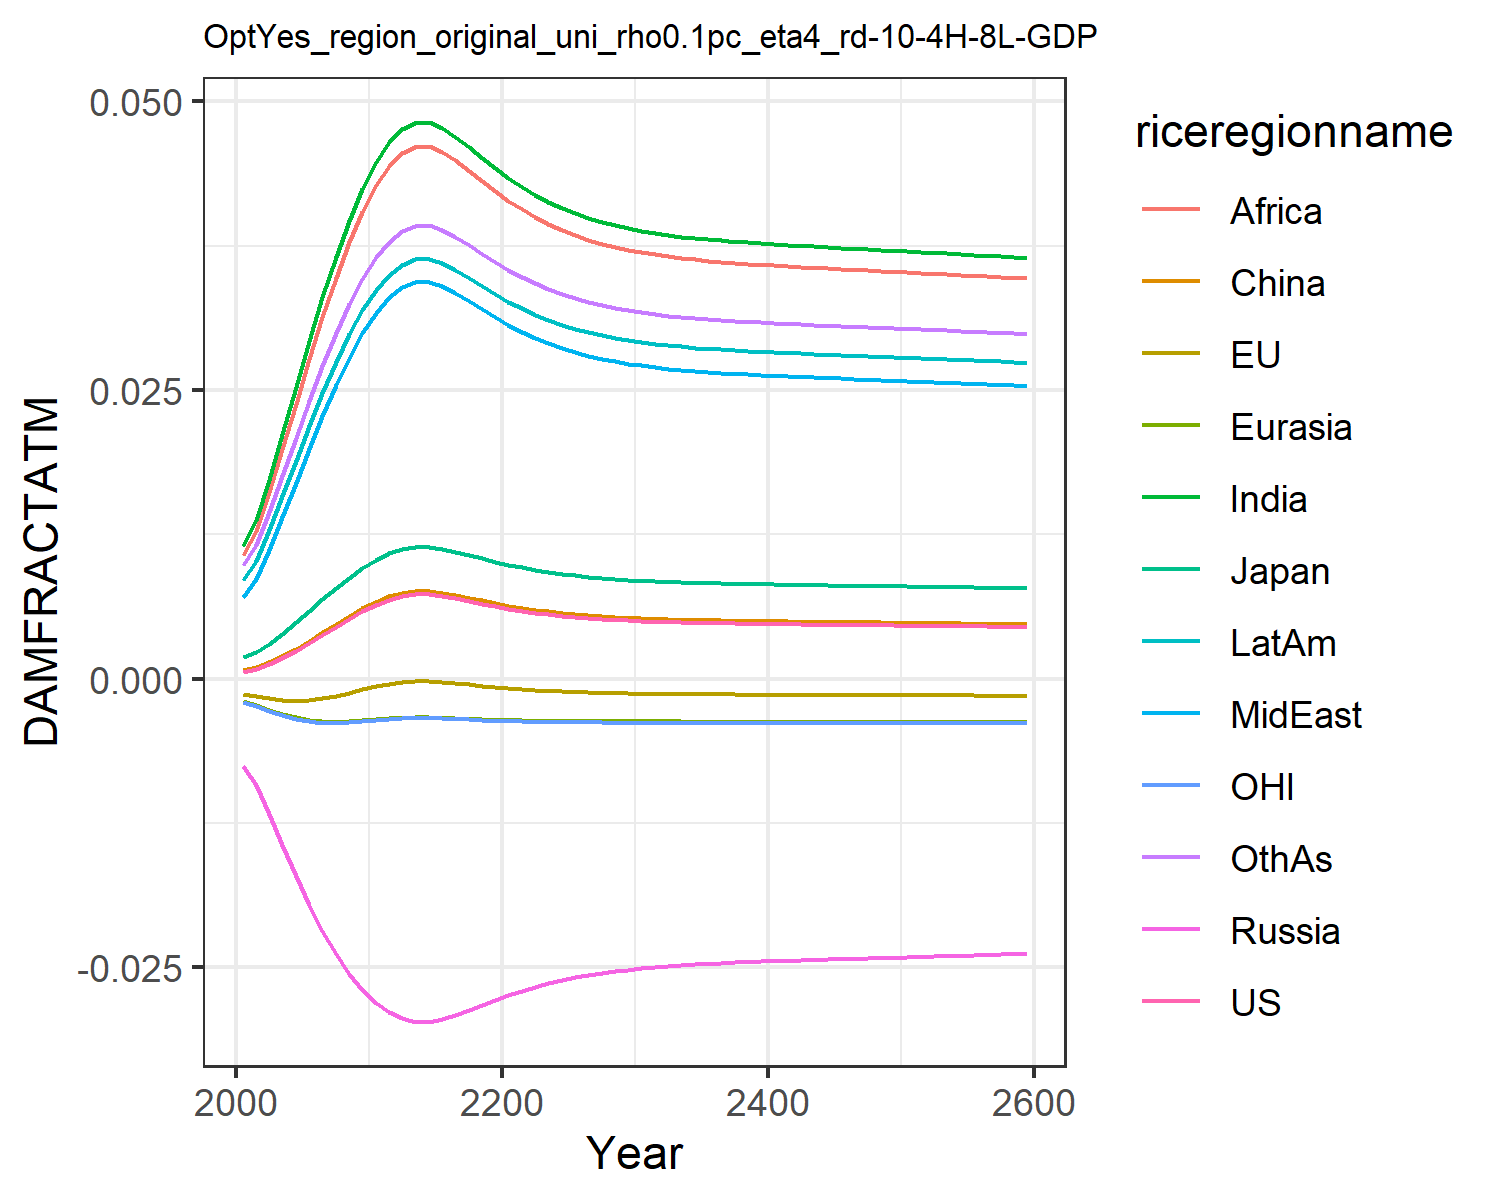

Values plotted in this chart, from the file beside it:
0.0006044859214990092, -0.0013477832574872255, 0.0018660811771578033, -0.007563917650864247, -0.001960953564571073, 0.0007416561617866197, 0.011520656241875512, 0.00709288722211721, 0.01066987500895466, 0.008534084211010144, -0.0020107308894597364, 0.009810033506581642
0.0008334, -0.001513, 0.002306, -0.009211, -0.002256, 0.0009803, 0.01374, 0.008664, 0.01278, 0.0102, -0.002325, 0.0116
0.001241, -0.001713, 0.003037, -0.01173, -0.002668, 0.001403, 0.01724, 0.01117, 0.01613, 0.01283, -0.00276, 0.01442
0.001763, -0.001848, 0.003907, -0.01444, -0.003048, 0.001942, 0.02116, 0.014, 0.01989, 0.01579, -0.003161, 0.01757
0.00238, -0.001888, 0.004866, -0.01711, -0.003352, 0.002575, 0.02522, 0.01697, 0.0238, 0.01886, -0.003477, 0.02084
0.003061, -0.001829, 0.005869, -0.01962, -0.003562, 0.003272, 0.02922, 0.01992, 0.02766, 0.02189, -0.003691, 0.02405
0.003776, -0.001682, 0.006873, -0.02187, -0.003678, 0.004002, 0.03302, 0.02276, 0.03133, 0.02477, -0.003804, 0.0271
0.004493, -0.001468, 0.007844, -0.02384, -0.003713, 0.004732, 0.03651, 0.0254, 0.03472, 0.02742, -0.00383, 0.0299
0.005187, -0.00121, 0.008754, -0.02553, -0.003687, 0.005438, 0.03966, 0.02779, 0.03777, 0.02981, -0.003789, 0.03242
0.005831, -0.000934, 0.00958, -0.02694, -0.003617, 0.006092, 0.0424, 0.0299, 0.04045, 0.03191, -0.003704, 0.03462
0.006402, -0.0006649, 0.0103, -0.02808, -0.003526, 0.006671, 0.04472, 0.03169, 0.04271, 0.03368, -0.003596, 0.03647
0.006842, -0.0004432, 0.01084, -0.0289, -0.003438, 0.007118, 0.04644, 0.03303, 0.04439, 0.03499, -0.003494, 0.03784
0.007137, -0.0002888, 0.0112, -0.02941, -0.003371, 0.007416, 0.04756, 0.0339, 0.04549, 0.03585, -0.003417, 0.03874
0.007294, -0.0002042, 0.0114, -0.02968, -0.003334, 0.007576, 0.04815, 0.03436, 0.04606, 0.0363, -0.003374, 0.03921
0.007303, -0.0001995, 0.01141, -0.0297, -0.003331, 0.007584, 0.04818, 0.03439, 0.0461, 0.03632, -0.003372, 0.03924
0.007173, -0.0002691, 0.01125, -0.02948, -0.003363, 0.007453, 0.0477, 0.03401, 0.04562, 0.03595, -0.003407, 0.03885
0.006971, -0.0003761, 0.011, -0.02913, -0.003409, 0.007248, 0.04693, 0.03341, 0.04487, 0.03537, -0.003461, 0.03824
0.006739, -0.0004964, 0.01071, -0.02871, -0.00346, 0.007013, 0.04604, 0.03271, 0.044, 0.03469, -0.003519, 0.03752
0.006501, -0.0006158, 0.01042, -0.02827, -0.003507, 0.006772, 0.04511, 0.03199, 0.04309, 0.03398, -0.003574, 0.03678
0.006274, -0.0007269, 0.01014, -0.02783, -0.003548, 0.006542, 0.04421, 0.03129, 0.04221, 0.03329, -0.003622, 0.03606
0.006065, -0.0008262, 0.009875, -0.02742, -0.003583, 0.00633, 0.04337, 0.03064, 0.04139, 0.03264, -0.003663, 0.03539
0.005878, -0.0009129, 0.009639, -0.02704, -0.003611, 0.006139, 0.0426, 0.03005, 0.04063, 0.03206, -0.003696, 0.03477
0.005712, -0.0009874, 0.009428, -0.02669, -0.003633, 0.005971, 0.04191, 0.02951, 0.03996, 0.03153, -0.003723, 0.03422
0.005567, -0.001051, 0.009244, -0.02638, -0.00365, 0.005825, 0.0413, 0.02905, 0.03937, 0.03106, -0.003744, 0.03373
0.005442, -0.001104, 0.009084, -0.02611, -0.003664, 0.005698, 0.04076, 0.02864, 0.03885, 0.03066, -0.00376, 0.0333
0.005335, -0.001149, 0.008945, -0.02587, -0.003674, 0.005588, 0.0403, 0.02828, 0.0384, 0.0303, -0.003773, 0.03293
0.005243, -0.001187, 0.008826, -0.02566, -0.003682, 0.005495, 0.0399, 0.02797, 0.03801, 0.03, -0.003784, 0.03261
0.005164, -0.001219, 0.008724, -0.02548, -0.003688, 0.005414, 0.03955, 0.02771, 0.03767, 0.02974, -0.003792, 0.03233
0.005096, -0.001246, 0.008636, -0.02532, -0.003693, 0.005346, 0.03926, 0.02748, 0.03738, 0.02951, -0.003798, 0.0321
0.005038, -0.001269, 0.008561, -0.02518, -0.003697, 0.005287, 0.039, 0.02729, 0.03713, 0.02931, -0.003803, 0.03189
0.004989, -0.001288, 0.008497, -0.02507, -0.0037, 0.005237, 0.03878, 0.02712, 0.03692, 0.02915, -0.003807, 0.03171
0.004946, -0.001304, 0.008441, -0.02497, -0.003702, 0.005193, 0.03859, 0.02697, 0.03673, 0.029, -0.00381, 0.03156
0.004909, -0.001318, 0.008393, -0.02488, -0.003704, 0.005156, 0.03842, 0.02685, 0.03657, 0.02887, -0.003813, 0.03143
0.004877, -0.00133, 0.008351, -0.0248, -0.003705, 0.005123, 0.03828, 0.02674, 0.03643, 0.02876, -0.003815, 0.03131
0.004849, -0.001341, 0.008314, -0.02473, -0.003706, 0.005095, 0.03815, 0.02664, 0.03631, 0.02867, -0.003816, 0.03121
0.004824, -0.00135, 0.008281, -0.02467, -0.003707, 0.005069, 0.03804, 0.02655, 0.0362, 0.02858, -0.003818, 0.03112
0.004802, -0.001358, 0.008252, -0.02462, -0.003708, 0.005047, 0.03794, 0.02648, 0.0361, 0.02851, -0.003819, 0.03104
0.004782, -0.001366, 0.008226, -0.02457, -0.003709, 0.005027, 0.03785, 0.02641, 0.03601, 0.02844, -0.00382, 0.03097
0.004764, -0.001372, 0.008202, -0.02452, -0.003709, 0.005008, 0.03777, 0.02635, 0.03593, 0.02837, -0.003821, 0.0309
0.004747, -0.001378, 0.00818, -0.02448, -0.00371, 0.004991, 0.03769, 0.02629, 0.03586, 0.02832, -0.003822, 0.03084
0.004731, -0.001384, 0.008159, -0.02444, -0.00371, 0.004975, 0.03762, 0.02623, 0.03579, 0.02826, -0.003823, 0.03078
0.004716, -0.001389, 0.00814, -0.02441, -0.003711, 0.00496, 0.03755, 0.02618, 0.03572, 0.02821, -0.003823, 0.03073
0.004702, -0.001395, 0.008121, -0.02437, -0.003711, 0.004945, 0.03748, 0.02613, 0.03566, 0.02816, -0.003824, 0.03068
0.004689, -0.001399, 0.008103, -0.02434, -0.003711, 0.004931, 0.03742, 0.02608, 0.0356, 0.02811, -0.003825, 0.03063
0.004675, -0.001404, 0.008085, -0.02431, -0.003712, 0.004918, 0.03736, 0.02604, 0.03554, 0.02807, -0.003825, 0.03058
0.004662, -0.001409, 0.008068, -0.02427, -0.003712, 0.004905, 0.0373, 0.02599, 0.03548, 0.02802, -0.003826, 0.03053
0.004649, -0.001413, 0.008051, -0.02424, -0.003712, 0.004892, 0.03724, 0.02595, 0.03542, 0.02797, -0.003826, 0.03048
0.004637, -0.001418, 0.008034, -0.02421, -0.003712, 0.004879, 0.03718, 0.0259, 0.03536, 0.02793, -0.003827, 0.03043
0.004624, -0.001422, 0.008017, -0.02418, -0.003713, 0.004866, 0.03712, 0.02586, 0.03531, 0.02788, -0.003827, 0.03039
0.004611, -0.001427, 0.008001, -0.02414, -0.003713, 0.004853, 0.03706, 0.02581, 0.03525, 0.02784, -0.003827, 0.03034
0.004599, -0.001431, 0.007984, -0.02411, -0.003713, 0.00484, 0.03701, 0.02577, 0.03519, 0.0278, -0.003828, 0.03029
0.004586, -0.001436, 0.007967, -0.02408, -0.003713, 0.004827, 0.03695, 0.02572, 0.03514, 0.02775, -0.003828, 0.03024
0.004573, -0.00144, 0.00795, -0.02405, -0.003713, 0.004814, 0.03689, 0.02568, 0.03508, 0.0277, -0.003828, 0.0302
0.00456, -0.001445, 0.007932, -0.02401, -0.003713, 0.0048, 0.03682, 0.02563, 0.03502, 0.02766, -0.003829, 0.03015
0.004547, -0.001449, 0.007915, -0.02398, -0.003713, 0.004787, 0.03676, 0.02558, 0.03496, 0.02761, -0.003829, 0.0301
0.004533, -0.001454, 0.007897, -0.02395, -0.003713, 0.004773, 0.0367, 0.02554, 0.0349, 0.02756, -0.003829, 0.03005
0.00452, -0.001458, 0.007879, -0.02391, -0.003713, 0.00476, 0.03664, 0.02549, 0.03484, 0.02752, -0.00383, 0.03
0.004506, -0.001463, 0.007861, -0.02388, -0.003713, 0.004746, 0.03658, 0.02544, 0.03478, 0.02747, -0.00383, 0.02995
0.004493, -0.001468, 0.007843, -0.02384, -0.003713, 0.004732, 0.03651, 0.02539, 0.03471, 0.02742, -0.00383, 0.0299
0.004479, -0.001472, 0.007825, -0.02381, -0.003713, 0.004718, 0.03645, 0.02534, 0.03465, 0.02737, -0.00383, 0.02984
